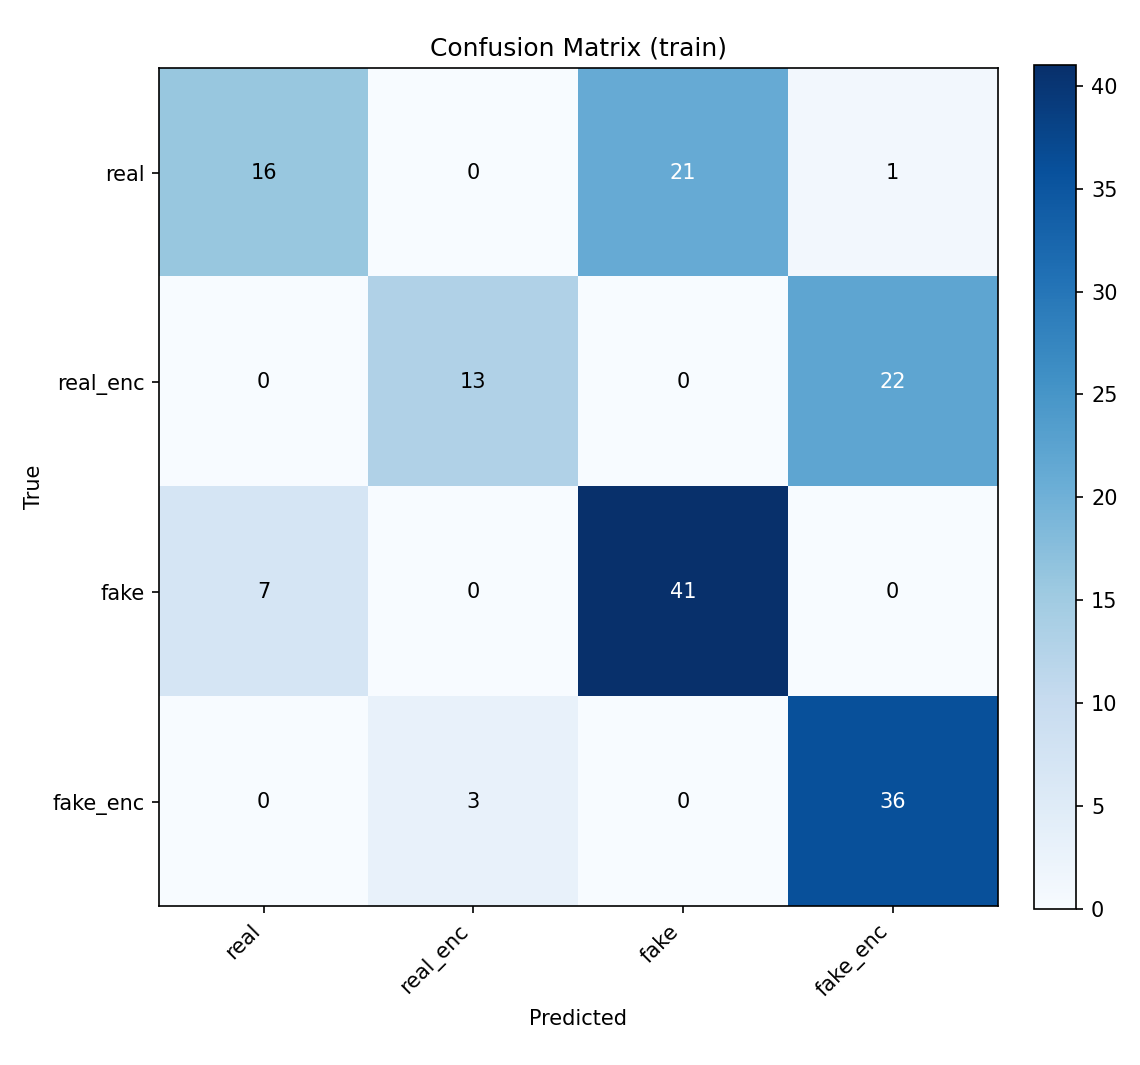

Values plotted in this chart, from the file beside it:
, real, real_enc, fake, fake_enc
real, 16, 0, 21, 1
real_enc, 0, 13, 0, 22
fake, 7, 0, 41, 0
fake_enc, 0, 3, 0, 36
